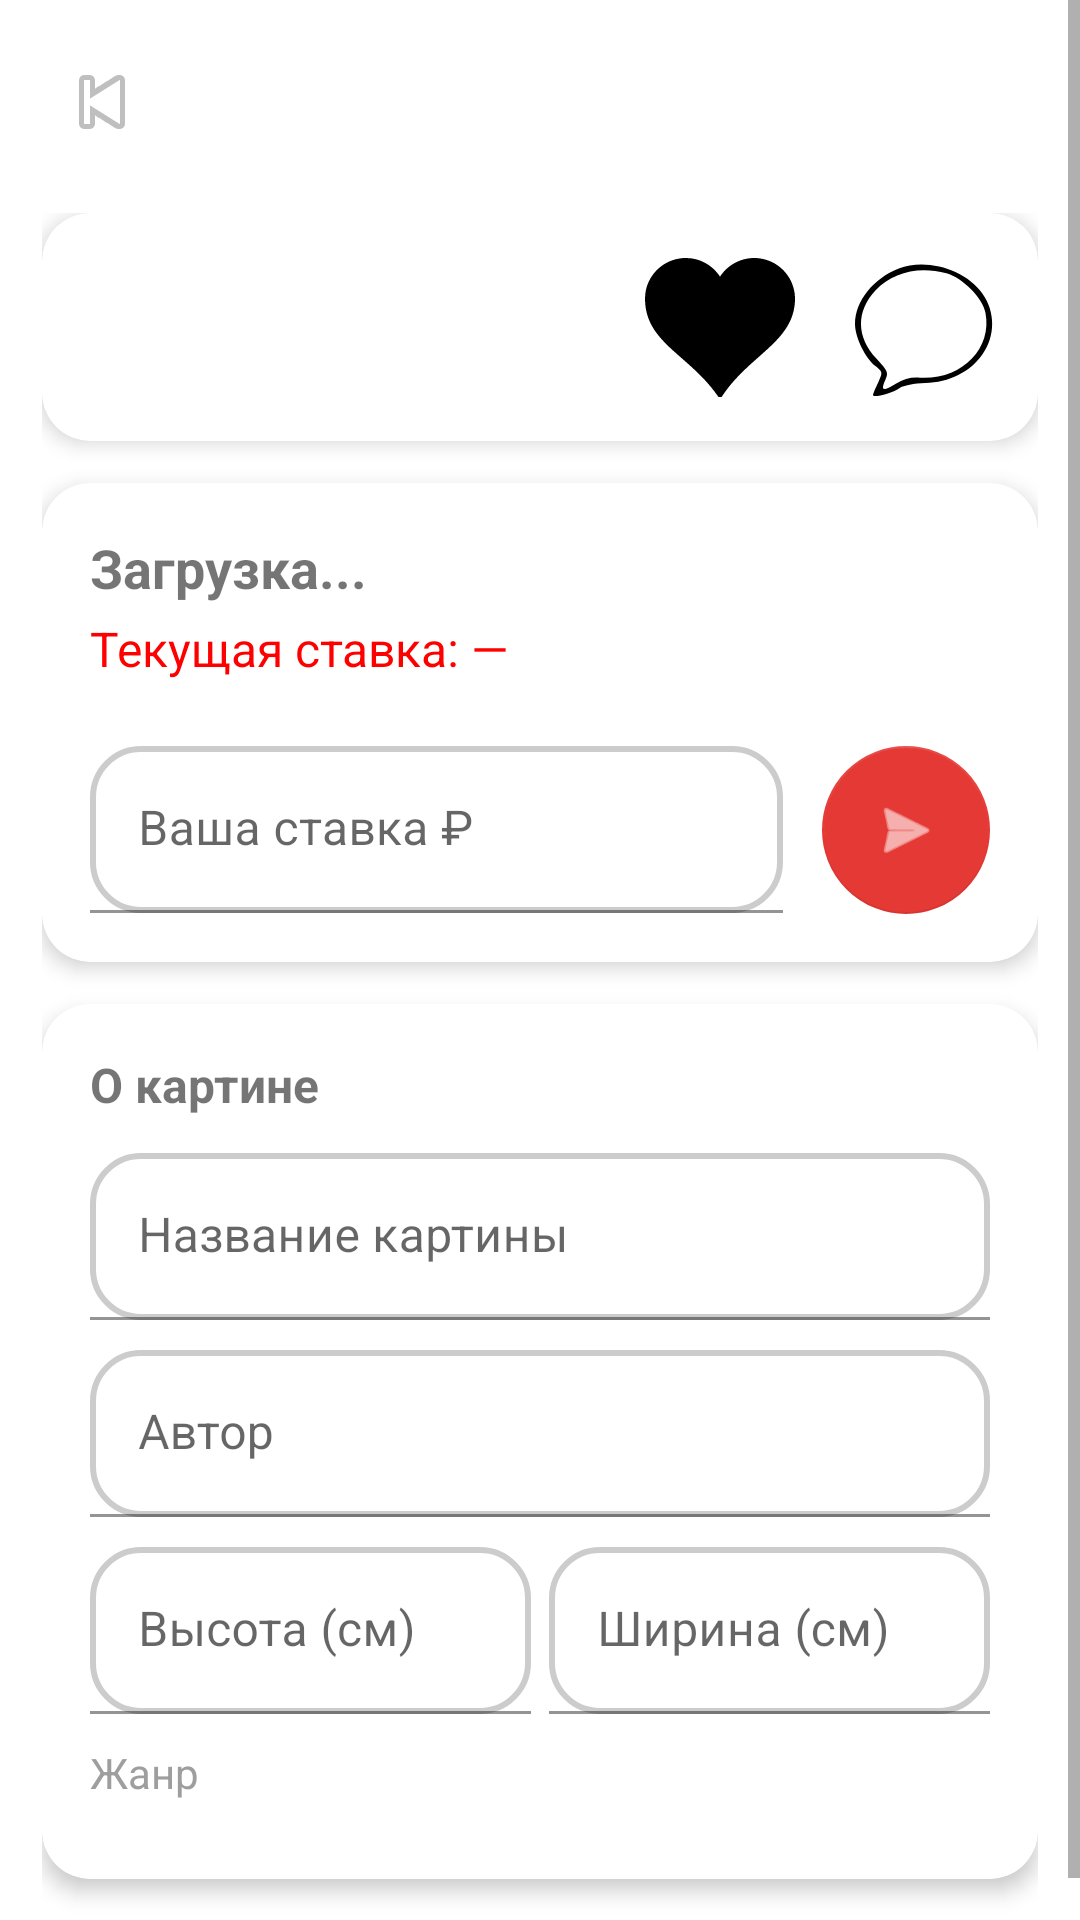

Android layout source for this screen:
<!-- AndroidManifest.xml: application theme Theme.ArtMarket -->
<!-- res/layout/bidding_image.xml -->
<?xml version="1.0" encoding="utf-8"?>
<ScrollView
    xmlns:android="http://schemas.android.com/apk/res/android"
    xmlns:app="http://schemas.android.com/apk/res-auto"
    android:layout_width="match_parent"
    android:layout_height="match_parent">

    <RelativeLayout
        android:layout_width="match_parent"
        android:layout_height="wrap_content"
        android:padding="14dp">

        <ImageButton
            android:id="@+id/btnBack"
            android:layout_width="40dp"
            android:layout_height="40dp"
            android:background="#FFFFFF"
            android:src="@android:drawable/ic_media_previous"
            android:layout_alignParentStart="true"
            android:layout_alignParentTop="true"
            android:padding="6dp"/>

        <LinearLayout
            android:layout_width="match_parent"
            android:layout_height="wrap_content"
            android:layout_below="@id/btnBack"
            android:orientation="vertical"
            android:paddingTop="17dp">

            <com.google.android.material.card.MaterialCardView
                android:layout_width="match_parent"
                android:layout_height="wrap_content"
                android:layout_marginBottom="14dp"
                app:cardCornerRadius="16dp"
                app:cardElevation="4dp">

                <FrameLayout
                    android:layout_width="match_parent"
                    android:layout_height="wrap_content">

                    <ImageView
                        android:id="@+id/imagePreviewBid"
                        android:layout_width="match_parent"
                        android:layout_height="wrap_content"
                        android:adjustViewBounds="true"
                        android:scaleType="fitCenter"/>

                    <LinearLayout
                        android:layout_width="wrap_content"
                        android:layout_height="wrap_content"
                        android:layout_gravity="bottom|end"
                        android:orientation="horizontal"
                        android:padding="8dp">

                        <ImageButton
                            android:id="@+id/btnFavorite"
                            android:layout_width="60dp"
                            android:layout_height="60dp"
                            android:src="@drawable/fave_heart_black"
                            android:background="@android:color/transparent"
                            android:padding="8dp"/>

                        <ImageButton
                            android:id="@+id/btnComments"
                            android:layout_width="60dp"
                            android:layout_height="60dp"
                            android:src="@drawable/dialog"
                            android:background="@android:color/transparent"
                            android:padding="8dp"
                            android:layout_marginStart="8dp"/>
                    </LinearLayout>
                </FrameLayout>
            </com.google.android.material.card.MaterialCardView>


            <com.google.android.material.card.MaterialCardView
                android:layout_width="match_parent"
                android:layout_height="wrap_content"
                android:layout_marginBottom="14dp"
                app:cardCornerRadius="16dp"
                app:cardElevation="4dp">

                <LinearLayout
                    android:layout_width="match_parent"
                    android:layout_height="wrap_content"
                    android:orientation="vertical"
                    android:padding="16dp">

                    <TextView
                        android:id="@+id/txtAuctionStatusBid"
                        android:layout_width="wrap_content"
                        android:layout_height="wrap_content"
                        android:text="Загрузка..."
                        android:textSize="18sp"
                        android:textStyle="bold"
                        android:layout_marginBottom="4dp"/>

                    <TextView
                        android:id="@+id/txtCurrentRateBid"
                        android:layout_width="wrap_content"
                        android:layout_height="wrap_content"
                        android:text="Текущая ставка: —"
                        android:textColor="#FF0000"
                        android:textSize="16sp"
                        android:layout_marginBottom="4dp"/>

                    <TextView
                        android:id="@+id/txtEndTimeBid"
                        android:layout_width="wrap_content"
                        android:layout_height="wrap_content"
                        android:textSize="13sp"/>

                    <LinearLayout
                        android:layout_width="match_parent"
                        android:layout_height="wrap_content"
                        android:orientation="horizontal"
                        android:gravity="center_vertical">

                        <com.google.android.material.textfield.TextInputLayout
                            android:layout_height="wrap_content"
                            android:layout_width="0dp"
                            android:layout_weight="1"
                            android:hint="Ваша ставка ₽">
                            <com.google.android.material.textfield.TextInputEditText
                                android:id="@+id/editRateAmountBid"
                                android:layout_width="match_parent"
                                android:layout_height="wrap_content"
                                android:inputType="numberDecimal"
                                android:background="@drawable/reg_text_fild"/>
                        </com.google.android.material.textfield.TextInputLayout>

                        <com.google.android.material.floatingactionbutton.FloatingActionButton
                            android:id="@+id/btnAddRateBid"
                            android:layout_width="wrap_content"
                            android:layout_height="wrap_content"
                            android:layout_marginStart="13dp"
                            android:src="@android:drawable/ic_menu_send"
                            app:backgroundTint="#E53935"
                            app:tint="#FFFFFF"
                            app:elevation="0dp"/>
                    </LinearLayout>
                </LinearLayout>
            </com.google.android.material.card.MaterialCardView>

            <com.google.android.material.card.MaterialCardView
                android:layout_width="match_parent"
                android:layout_height="wrap_content"
                android:layout_marginBottom="14dp"
                app:cardCornerRadius="16dp"
                app:cardElevation="4dp">

                <LinearLayout
                    android:layout_width="match_parent"
                    android:layout_height="wrap_content"
                    android:orientation="vertical"
                    android:padding="16dp">

                    <TextView
                        android:layout_width="wrap_content"
                        android:layout_height="wrap_content"
                        android:text="О картине"
                        android:textSize="16sp"
                        android:textStyle="bold"
                        android:layout_marginBottom="12dp"/>

                    <com.google.android.material.textfield.TextInputLayout
                        android:layout_width="match_parent"
                        android:layout_height="wrap_content"
                        android:hint="Название картины"
                        android:layout_marginBottom="10dp">
                        <com.google.android.material.textfield.TextInputEditText
                            android:id="@+id/editNameImageBid"
                            android:layout_width="match_parent"
                            android:layout_height="wrap_content"
                            android:background="@drawable/reg_text_fild"/>
                    </com.google.android.material.textfield.TextInputLayout>

                    <com.google.android.material.textfield.TextInputLayout
                        android:layout_width="match_parent"
                        android:layout_height="wrap_content"
                        android:hint="Автор"
                        android:layout_marginBottom="10dp">
                        <com.google.android.material.textfield.TextInputEditText
                            android:id="@+id/editAuthorBid"
                            android:layout_width="match_parent"
                            android:layout_height="wrap_content"
                            android:background="@drawable/reg_text_fild"/>
                    </com.google.android.material.textfield.TextInputLayout>

                    <LinearLayout
                        android:layout_width="match_parent"
                        android:layout_height="wrap_content"
                        android:orientation="horizontal"
                        android:layout_marginBottom="10dp">

                        <com.google.android.material.textfield.TextInputLayout
                            android:layout_width="0dp"
                            android:layout_height="wrap_content"
                            android:layout_weight="1"
                            android:hint="Высота (см)"
                            android:layout_marginEnd="6dp">
                            <com.google.android.material.textfield.TextInputEditText
                                android:id="@+id/editHeightBid"
                                android:layout_width="match_parent"
                                android:layout_height="wrap_content"
                                android:inputType="number"
                                android:background="@drawable/reg_text_fild"/>
                        </com.google.android.material.textfield.TextInputLayout>

                        <com.google.android.material.textfield.TextInputLayout
                            android:layout_width="0dp"
                            android:layout_height="wrap_content"
                            android:layout_weight="1"
                            android:hint="Ширина (см)">
                            <com.google.android.material.textfield.TextInputEditText
                                android:id="@+id/editWidthBid"
                                android:layout_width="match_parent"
                                android:layout_height="wrap_content"
                                android:inputType="number"
                                android:background="@drawable/reg_text_fild"/>
                        </com.google.android.material.textfield.TextInputLayout>

                    </LinearLayout>

                    <TextView
                        android:layout_width="wrap_content"
                        android:layout_height="wrap_content"
                        android:text="Жанр"
                        android:textSize="14sp"
                        android:textColor="#9E9E9E"
                        android:layout_marginBottom="6dp"/>

                    <Spinner
                        android:id="@+id/spinnerGenresBid"
                        android:layout_width="match_parent"
                        android:layout_height="wrap_content"
                        android:background="@drawable/reg_text_fild"
                        android:layout_marginBottom="4dp"/>

                </LinearLayout>
            </com.google.android.material.card.MaterialCardView>

        </LinearLayout>
    </RelativeLayout>
</ScrollView>
<!-- resources referenced by this layout -->
<resources>
  <!-- drawable dialog (drawable) -->
  <vector xmlns:android="http://schemas.android.com/apk/res/android"
      android:width="50dp"
      android:height="50dp"
      android:viewportWidth="50"
      android:viewportHeight="50">
    <path
        android:pathData="M16.6,5.5c-8.5,3.3 -14.6,10.9 -14.6,18.5 0,4.3 3.4,11.4 6.8,14 2.5,2 2.5,2.1 0.9,5.6 -0.9,1.9 -1.7,3.7 -1.7,4.1 0,1 6.3,-0.6 8.8,-2.3 1.4,-0.9 4.9,-1.6 8.6,-1.7 8,-0.2 15,-3.7 19.1,-9.6 4.3,-6.1 4.3,-14.1 0,-20.2 -5.7,-8.1 -18.6,-11.9 -27.9,-8.4zM32.5,7.1c5.4,1.5 12.1,8.3 13,13.2 2.3,12.1 -8.2,22.4 -21.9,21.6 -3,-0.2 -5.3,0.4 -8,2 -4.3,2.7 -5.1,2.4 -3.5,-1.2 1.1,-2.4 0.9,-3 -2.9,-7.1 -6.8,-7.3 -6.9,-15.8 -0.4,-22.8 5.8,-6.1 14.5,-8.2 23.7,-5.7z"
        android:fillColor="#000000"
        android:strokeColor="#00000000"/>
  </vector>
  <!-- drawable fave_heart_black (drawable) -->
  <vector xmlns:android="http://schemas.android.com/apk/res/android" android:height="46.445312dp" android:viewportHeight="1189" android:viewportWidth="1280" android:width="50dp">
        
      <path android:fillColor="#000000" android:pathData="M325,0.6c-2.5,0.2 -10.6,1.1 -18,2 -148.5,17.2 -270.4,129.5 -300.1,276.4 -13.3,66 -6.7,150.7 17.1,222.3 25.2,75.3 67.5,141.1 139.7,217.2 34.2,36 63.4,63 158.8,147 23.1,20.3 48.8,43 57,50.5 102.4,92 173.5,169.2 234.6,254.7l13,18.3 13.2,-0 13.2,-0.1 13,-19.2c55.7,-82.2 121.2,-156 218.5,-246.1 19.1,-17.8 40.8,-37.3 102.7,-92.3 95.6,-85.2 144.5,-134.3 184.1,-185 64.3,-82.5 96.8,-160.3 106.4,-255.3 1.9,-19.6 1.7,-66.5 -0.5,-83.5 -10.5,-80.5 -44.1,-149.7 -99.8,-205.4 -55.7,-55.7 -125,-89.4 -205.4,-99.8 -19.3,-2.4 -61.3,-2.4 -81,-0 -73.3,9.3 -137.9,38.7 -192,87.4 -19.1,17.2 -40.6,41.7 -53.5,61 -3,4.5 -5.7,8.2 -6,8.2 -0.3,-0 -3,-3.7 -6,-8.2 -12.9,-19.3 -34.4,-43.8 -53.5,-61 -53.1,-47.8 -117,-77.3 -187.8,-86.7 -14.6,-2 -56.2,-3.4 -67.7,-2.4z" android:strokeColor="#00000000"/>
      
  </vector>
  <!-- drawable reg_text_fild (drawable) -->
  <?xml version="1.0" encoding="utf-8"?>
  <ripple xmlns:android="http://schemas.android.com/apk/res/android"
      android:color="#22000000">
      <item>
          <shape android:shape="rectangle">
              <solid android:color="#FFFFFF"/>
              <corners android:radius="16dp"/>
              <stroke
                  android:width="2dp"
                  android:color="#CCCCCC"/>
          </shape>
      </item>
  </ripple>
  <style name="Theme.ArtMarket" parent="Base.Theme.ArtMarket" />
  <style name="Base.Theme.ArtMarket" parent="Theme.MaterialComponents.DayNight.NoActionBar">
          <item name="colorPrimary">#FF0000</item>
      </style>
</resources>
